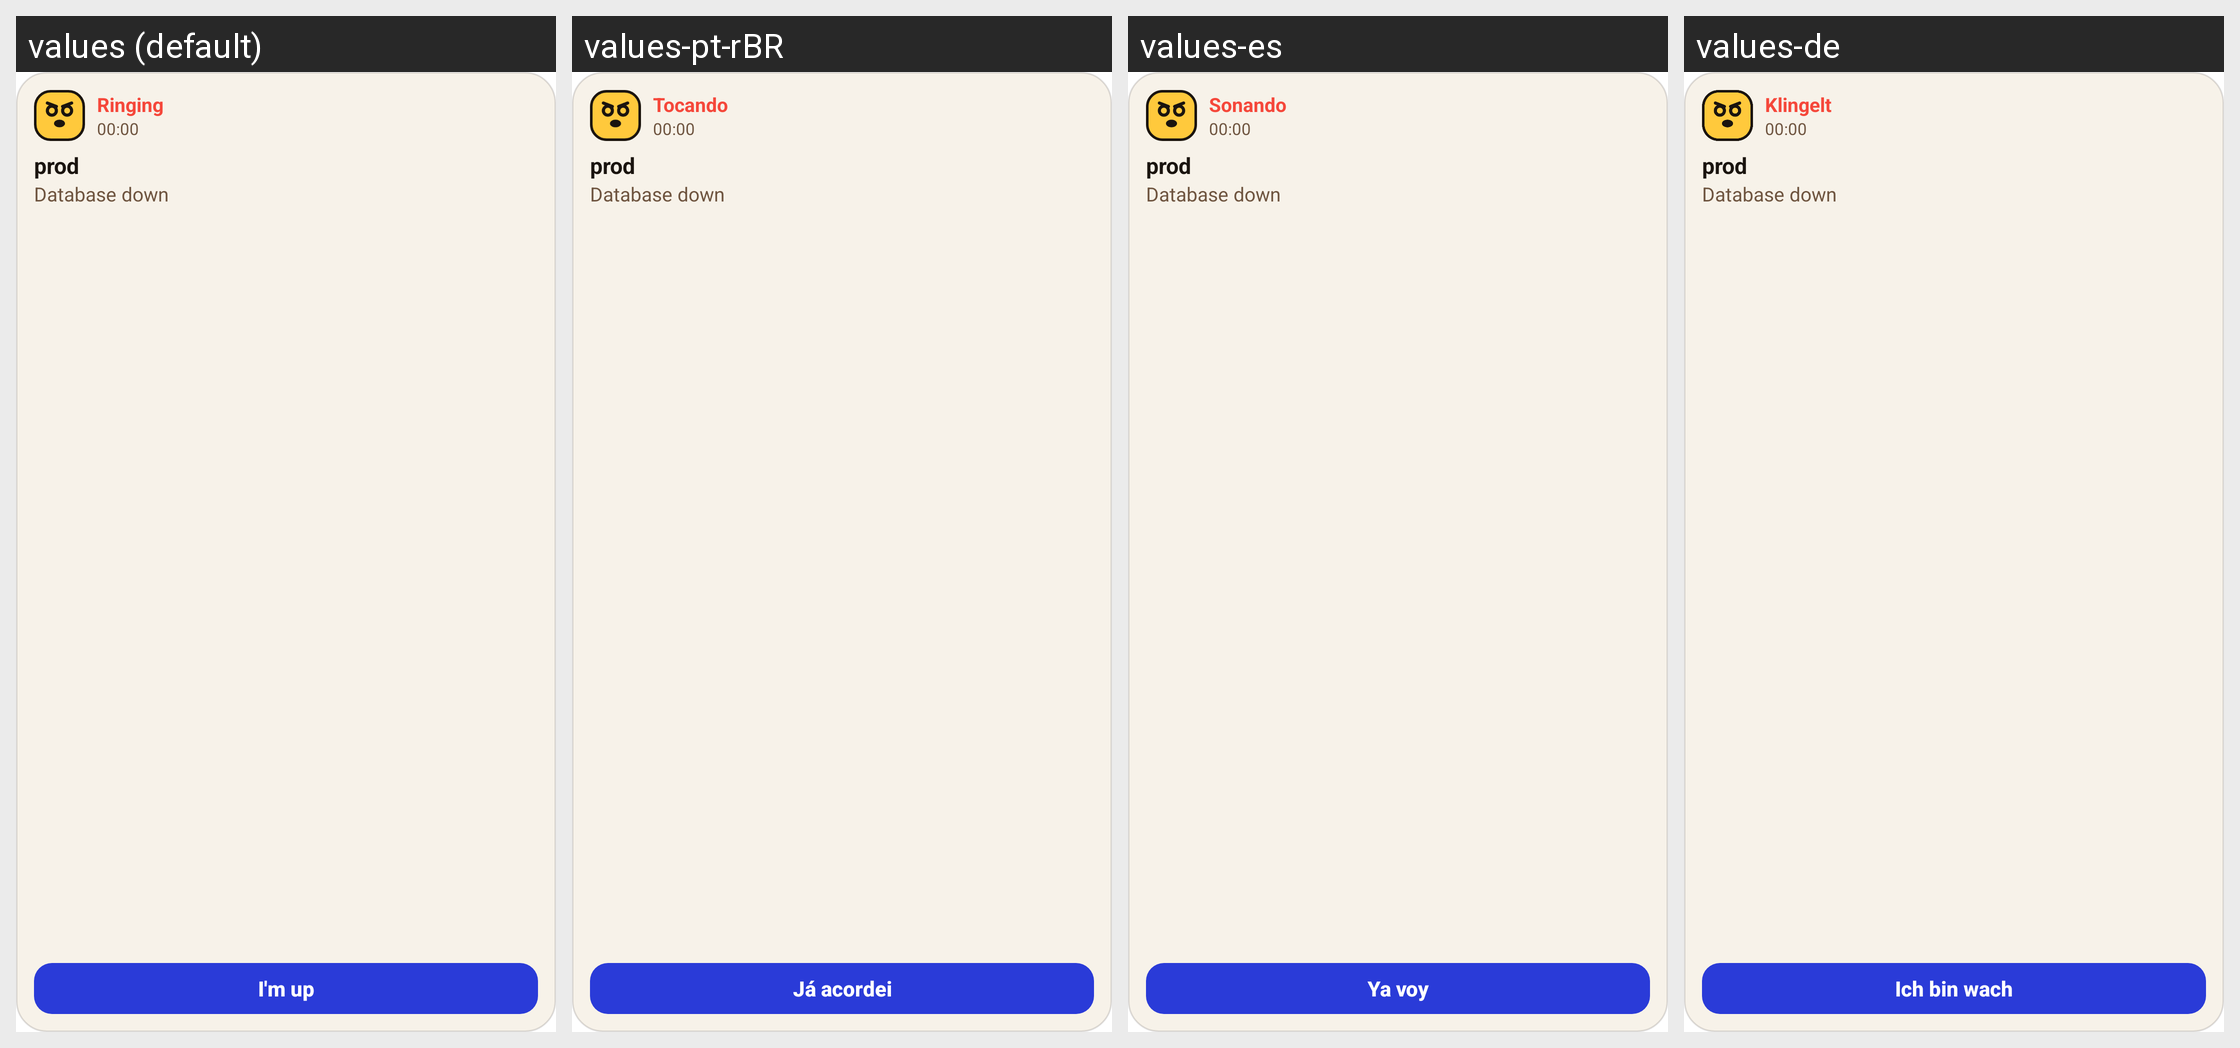

For this localized Android screen grid, give each drawn string resource with its value in every locale shown.
Android screen res/layout/widget_topic.xml rendered under 4 locales, left to right: values (default), values-pt-rBR, values-es, values-de. Device: Nexus 5 (rendered at 1080×1920; each locale shown at half size, 540×960, under a caption strip naming it); theme Theme.MaterialComponents.DayNight.NoActionBar.
Other locales in the repository, not shown: values-cs, values-fr, values-it, values-ja, values-ko, values-nl, values-pl, values-tr, values-uk.
Strings drawn on this screen, with the default value and each locale's value (text and hints the layout hard-codes, and strings that could not be matched under every locale, appear in the picture but are not listed):

native_state_ringing
  values: Ringing
  values-pt-rBR: Tocando
  values-es: Sonando
  values-de: Klingelt

native_action_im_up
  values: I'm up
  values-pt-rBR: Já acordei
  values-es: Ya voy
  values-de: Ich bin wach
